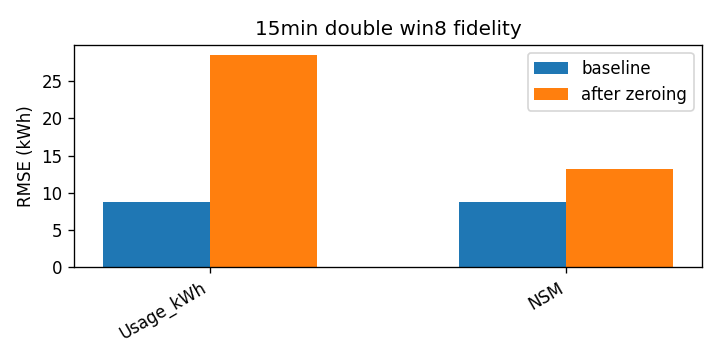

Source data for this figure (header and first rows):
attr, baseline_rmse, rmse_zero, delta
Usage_kWh, 8.785, 28.47, 19.69
NSM, 8.785, 13.24, 4.454
